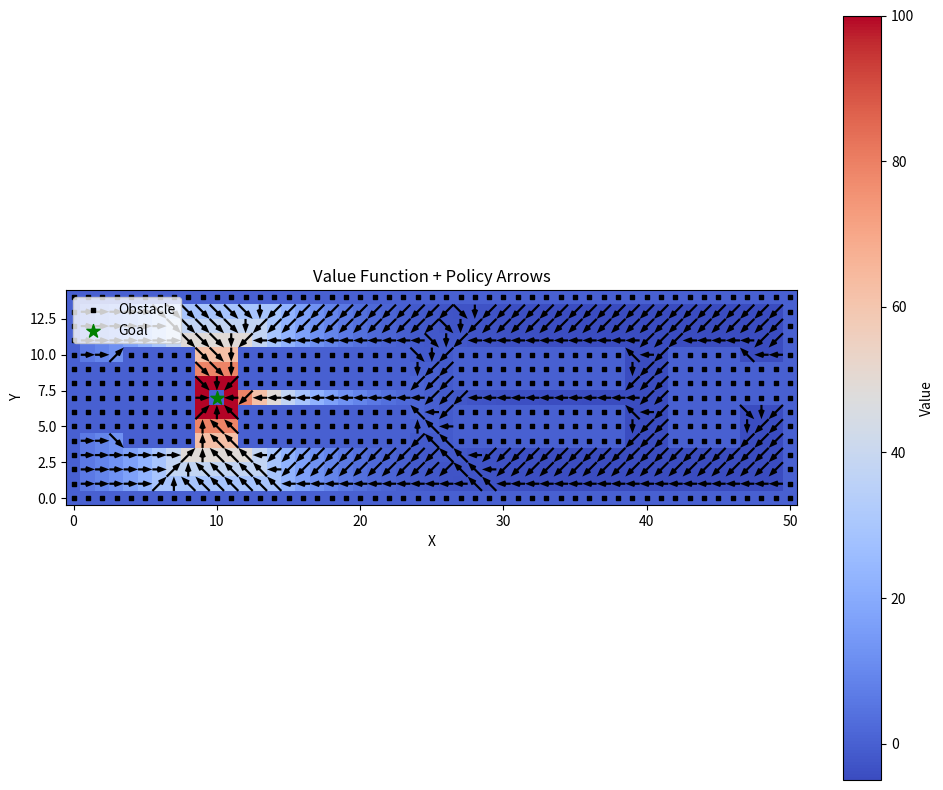
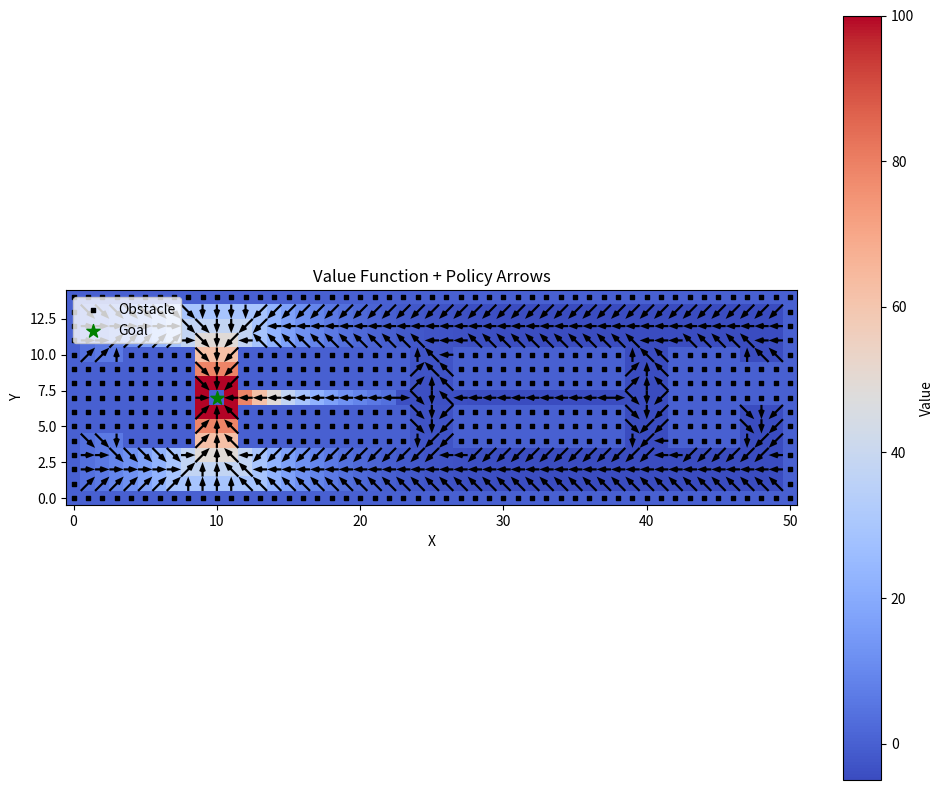
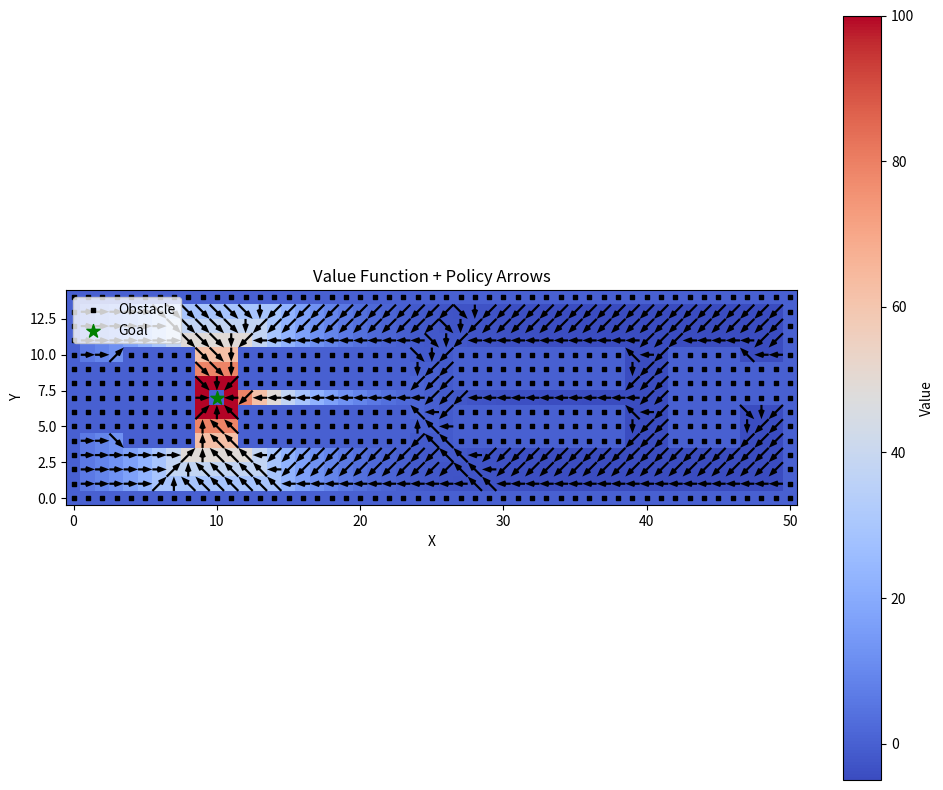
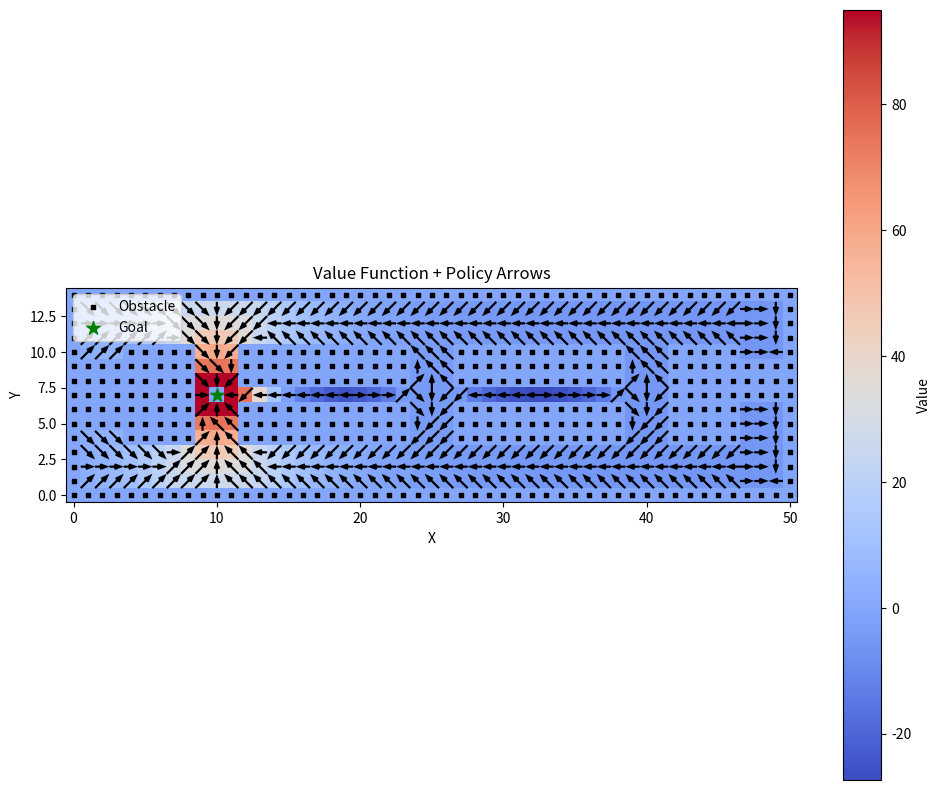
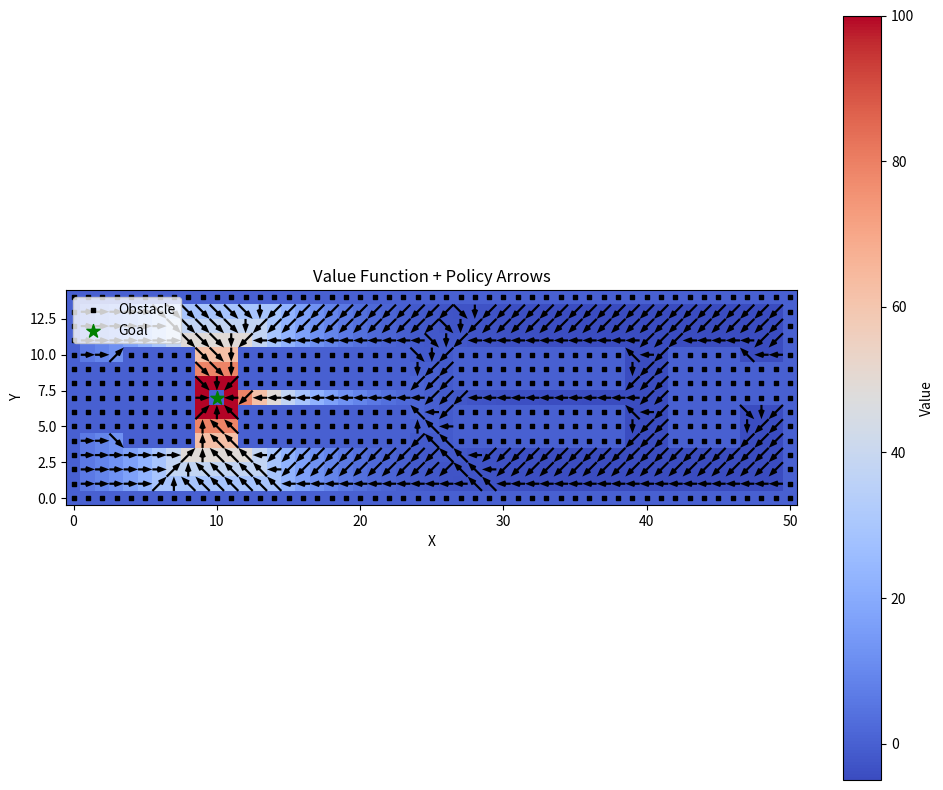
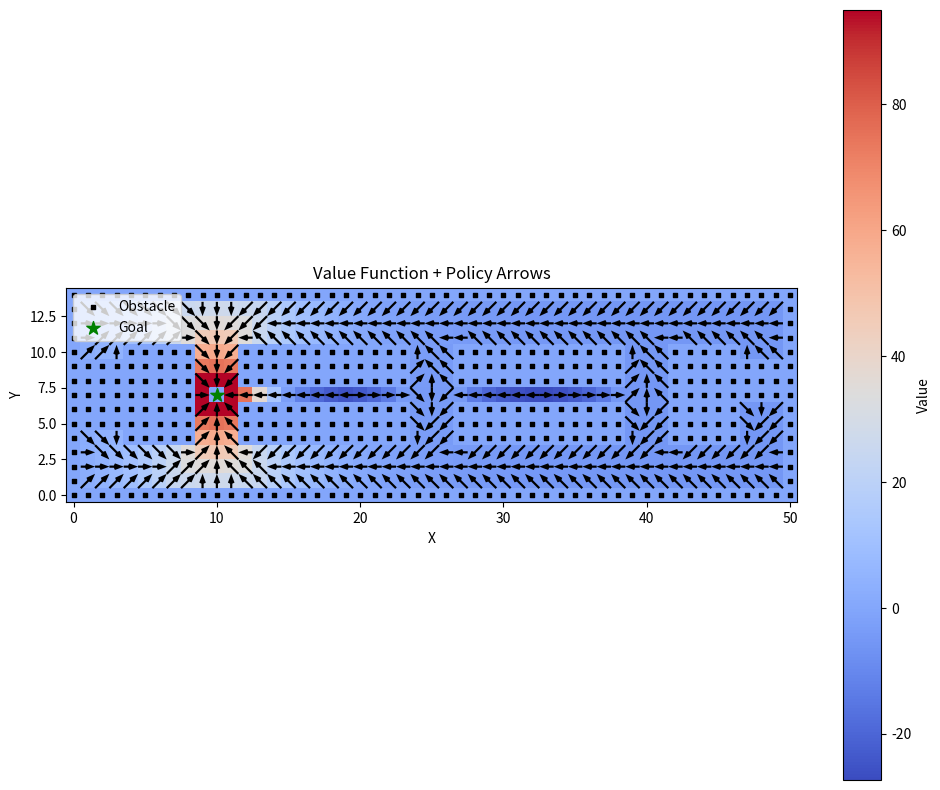

Source code (Python) for these figures, in order:
import numpy as np
import matplotlib.pyplot as plt
import time
# policy hyperparameters
GAMMA = 0.8      # Discount factor
THETA = 1e-2       # Convergence threshold

# Actions (N, S, E, W, NE, NW, SE, SW)
ACTIONS = [
    (0, 1),   # 0 → Right (East)  
    (-1, 1),  # 1 ↗ Up-Right (North-East)  
    (-1, 0),  # 2 ↑ Up (North)  
    (-1, -1), # 3 ↖ Up-Left (North-West)  
    (0, -1),  # 4 ← Left (West)  
    (1, -1),  # 5 ↙ Down-Left (South-West)  
    (1, 0),   # 6 ↓ Down (South)  
    (1, 1)    # 7 ↘ Down-Right (South-East)  
]

# Rewards
REWARD_GOAL = 100.0
REWARD_OBSTACLE = -50.0
REWARD_MOVE = -1.0

def create_world():
    """Initialize the 15x51 world with obstacles (1), free space (0), and place a goal (2)."""
    world = np.array([
        [1, 1, 1, 1, 1, 1, 1, 1, 1, 1, 1, 1, 1, 1, 1, 1, 1, 1, 1, 1, 1, 1, 1, 1, 1, 1, 1, 1, 1, 1, 1, 1, 1, 1, 1, 1, 1, 1, 1, 1, 1, 1, 1, 1, 1, 1, 1, 1, 1, 1, 1],
        [1, 0, 0, 0, 0, 0, 0, 0, 0, 0, 0, 0, 0, 0, 0, 0, 0, 0, 0, 0, 0, 0, 0, 0, 0, 0, 0, 0, 0, 0, 0, 0, 0, 0, 0, 0, 0, 0, 0, 0, 0, 0, 0, 0, 0, 0, 0, 0, 0, 0, 1],
        [1, 0, 0, 0, 0, 0, 0, 0, 0, 0, 0, 0, 0, 0, 0, 0, 0, 0, 0, 0, 0, 0, 0, 0, 0, 0, 0, 0, 0, 0, 0, 0, 0, 0, 0, 0, 0, 0, 0, 0, 0, 0, 0, 0, 0, 0, 0, 0, 0, 0, 1],
        [1, 0, 0, 0, 0, 0, 0, 0, 0, 0, 0, 0, 0, 0, 0, 0, 0, 0, 0, 0, 0, 0, 0, 0, 0, 0, 0, 0, 0, 0, 0, 0, 0, 0, 0, 0, 0, 0, 0, 0, 0, 0, 0, 0, 0, 0, 0, 0, 0, 0, 1],
        [1, 0, 0, 0, 1, 1, 1, 1, 1, 0, 0, 0, 1, 1, 1, 1, 1, 1, 1, 1, 1, 1, 1, 1, 0, 0, 0, 1, 1, 1, 1, 1, 1, 1, 1, 1, 1, 1, 1, 0, 0, 0, 1, 1, 1, 1, 1, 0, 0, 0, 1],
        [1, 1, 1, 1, 1, 1, 1, 1, 1, 0, 0, 0, 1, 1, 1, 1, 1, 1, 1, 1, 1, 1, 1, 1, 0, 0, 0, 1, 1, 1, 1, 1, 1, 1, 1, 1, 1, 1, 1, 0, 0, 0, 1, 1, 1, 1, 1, 0, 0, 0, 1],
        [1, 1, 1, 1, 1, 1, 1, 1, 1, 0, 0, 0, 1, 1, 1, 1, 1, 1, 1, 1, 1, 1, 1, 1, 0, 0, 0, 1, 1, 1, 1, 1, 1, 1, 1, 1, 1, 1, 1, 0, 0, 0, 1, 1, 1, 1, 1, 0, 0, 0, 1],
        [1, 1, 1, 1, 1, 1, 1, 1, 1, 0, 0, 0, 0, 0, 0, 0, 0, 0, 0, 0, 0, 0, 0, 0, 0, 0, 0, 0, 0, 0, 0, 0, 0, 0, 0, 0, 0, 0, 0, 0, 0, 0, 1, 1, 1, 1, 1, 1, 1, 1, 1],
        [1, 1, 1, 1, 1, 1, 1, 1, 1, 0, 0, 0, 1, 1, 1, 1, 1, 1, 1, 1, 1, 1, 1, 1, 0, 0, 0, 1, 1, 1, 1, 1, 1, 1, 1, 1, 1, 1, 1, 0, 0, 0, 1, 1, 1, 1, 1, 1, 1, 1, 1],
        [1, 1, 1, 1, 1, 1, 1, 1, 1, 0, 0, 0, 1, 1, 1, 1, 1, 1, 1, 1, 1, 1, 1, 1, 0, 0, 0, 1, 1, 1, 1, 1, 1, 1, 1, 1, 1, 1, 1, 0, 0, 0, 1, 1, 1, 1, 1, 1, 1, 1, 1],
        [1, 0, 0, 0, 1, 1, 1, 1, 1, 0, 0, 0, 1, 1, 1, 1, 1, 1, 1, 1, 1, 1, 1, 1, 0, 0, 0, 1, 1, 1, 1, 1, 1, 1, 1, 1, 1, 1, 1, 0, 0, 0, 1, 1, 1, 1, 1, 0, 0, 0, 1],
        [1, 0, 0, 0, 0, 0, 0, 0, 0, 0, 0, 0, 0, 0, 0, 0, 0, 0, 0, 0, 0, 0, 0, 0, 0, 0, 0, 0, 0, 0, 0, 0, 0, 0, 0, 0, 0, 0, 0, 0, 0, 0, 0, 0, 0, 0, 0, 0, 0, 0, 1],
        [1, 0, 0, 0, 0, 0, 0, 0, 0, 0, 0, 0, 0, 0, 0, 0, 0, 0, 0, 0, 0, 0, 0, 0, 0, 0, 0, 0, 0, 0, 0, 0, 0, 0, 0, 0, 0, 0, 0, 0, 0, 0, 0, 0, 0, 0, 0, 0, 0, 0, 1],
        [1, 0, 0, 0, 0, 0, 0, 0, 0, 0, 0, 0, 0, 0, 0, 0, 0, 0, 0, 0, 0, 0, 0, 0, 0, 0, 0, 0, 0, 0, 0, 0, 0, 0, 0, 0, 0, 0, 0, 0, 0, 0, 0, 0, 0, 0, 0, 0, 0, 0, 1],
        [1, 1, 1, 1, 1, 1, 1, 1, 1, 1, 1, 1, 1, 1, 1, 1, 1, 1, 1, 1, 1, 1, 1, 1, 1, 1, 1, 1, 1, 1, 1, 1, 1, 1, 1, 1, 1, 1, 1, 1, 1, 1, 1, 1, 1, 1, 1, 1, 1, 1, 1]
    ], dtype=int)
    # Place the goal at row=8, col=11 in 1-based => (7,10) in 0-based
    world[7, 10] = 2  # Mark this cell as the goal
    return world

def initialize_values(world):
    """Initialize a float array for the value function."""
    return np.zeros_like(world, dtype=float)

def initialize_policy(world):
    """
    Initialize a random deterministic policy for free cells (0).
    For obstacles (1) or goal (2), set policy to -1 (unused).
    """
    height, width = world.shape
    policy = -1 * np.ones((height, width), dtype=int)
    for i in range(height):
        for j in range(width):
            if world[i, j] == 0:  # free space
                policy[i, j] = np.random.randint(len(ACTIONS))
    return policy
0
def compute_action_probabilities(action_idx, transition_model):
    """Compute action probabilities for a given action index based on the transition model."""
    return transition_model[action_idx,:]

def create_transition_model(ACTIONS):
    """Generate a transition model where actions deviate by ±45° with 10% probability."""
    num_actions = len(ACTIONS)
    transition_model = np.zeros((num_actions, num_actions))

    for a in range(num_actions):
        transition_model[a, a] = 0.8  # Intended action
        transition_model[a, (a - 1) % num_actions] = 0.1  # -45° (counterclockwise)
        transition_model[a, (a + 1) % num_actions] = 0.1  # +45° (clockwise)

    return transition_model
    
def one_step_lookahead(i, j, action_idx, values, world, transition_model=None):
    """
    Returns the expected (immediate reward + gamma * next_value) for
    executing 'action_idx' from state (i, j), under perfect action execution if all probabilities other than action is zero.
    otherwise compute expected value of taking action_idx from (i, j) using given probabilities.
    If the next state is out of bounds or an obstacle, returns penalty accordingly.
    If it's the goal, returns REWARD_GOAL with no further value.
    Otherwise, returns REWARD_MOVE + gamma * next state's value.
    """
    height, width = world.shape
    if transition_model is None:
        # Directly compute if the action execution is deterministic
        di, dj = ACTIONS[action_idx]
        next_i, next_j = i + di, j + dj
        if not (0 <= next_i < height and 0 <= next_j < width):
            return REWARD_OBSTACLE
        cell_type = world[next_i, next_j]
        if cell_type == 1:
            return REWARD_OBSTACLE
        elif cell_type == 2:
            return REWARD_GOAL
        else:
            return REWARD_MOVE + GAMMA * values[next_i, next_j]
    else:
        action_probabilities = compute_action_probabilities(action_idx, transition_model)
        expected_value = 0.0
        for a_idx, prob in enumerate(action_probabilities):
            di, dj = ACTIONS[a_idx]
            next_i, next_j = i + di, j + dj
            if not (0 <= next_i < height and 0 <= next_j < width):
                reward = REWARD_OBSTACLE
                next_val = 0.0
            else:
                cell_type = world[next_i, next_j]
                if cell_type == 1:
                    reward = REWARD_OBSTACLE
                    next_val = 0.0
                elif cell_type == 2:
                    reward = REWARD_GOAL
                    next_val = 0.0
                else:
                    reward = REWARD_MOVE
                    next_val = values[next_i, next_j]
            expected_value += prob * (reward + GAMMA * next_val)
        return expected_value

def policy_evaluation(policy, values, world, transition_model=None):
    """Evaluate the current deterministic policy until convergence."""
    height, width = world.shape
    while True:
        delta = 0
        new_values = values.copy()
        for i in range(height):
            for j in range(width):
                # Only update free cells (0); skip obstacles (1) and goal (2)
                if world[i, j] != 0:
                    continue
                v_old = values[i, j]
                a = policy[i, j]
                new_values[i, j] = one_step_lookahead(i, j, a, values, world, transition_model)
                delta = max(delta, abs(v_old - new_values[i, j]))
        values = new_values
        if delta < THETA:
            break
    return values

def policy_improvement(policy, values, world, transition_model=None):
    """Improve the policy greedily given the current value function."""
    height, width = world.shape
    stable = True
    for i in range(height):
        for j in range(width):
            if world[i, j] != 0:
                continue
            old_action = policy[i, j]
            # Evaluate all possible actions
            action_values = [
                one_step_lookahead(i, j, a_idx, values, world, transition_model)
                for a_idx in range(len(ACTIONS))
            ]
            best_action = np.argmax(action_values)
            policy[i, j] = best_action
            if best_action != old_action:
                #print(f"Policy change at ({i}, {j}): {old_action} → {best_action}, ΔV={action_values[best_action] - action_values[old_action]}")
                stable = False
    return policy, stable

def policy_iteration(world, transition_model=None):
    """Run iterative policy evaluation + improvement until stable."""
    values = initialize_values(world)
    policy = initialize_policy(world)

    while True:
        values = policy_evaluation(policy, values, world)
        policy, stable = policy_improvement(policy, values, world, transition_model)
        if stable:
            break
    return policy, values

def value_iteration(world, transition_model=None):
    """
    Perform value iteration until convergence.
    Returns (values, policy).
      - values: final value function
      - policy: derived deterministic policy from the final values
    """
    height, width = world.shape
    values = initialize_values(world)

    while True:
        delta = 0
        new_values = values.copy()
        for i in range(height):
            for j in range(width):
                if world[i, j] != 0:
                    continue
                old_val = values[i, j]
                # For each action, compute expected value
                action_values = [
                    one_step_lookahead(i, j, a_idx, values, world, transition_model)
                    for a_idx in range(len(ACTIONS))
                ]
                best_val = max(action_values)
                new_values[i, j] = best_val
                delta = max(delta, abs(old_val - best_val))
        values = new_values
        if delta < THETA:
            break

    # Compute a greedy policy from the final values
    policy = -1 * np.ones((height, width), dtype=int)
    for i in range(height):
        for j in range(width):
            if world[i, j] == 0:
                action_values = [
                    one_step_lookahead(i, j, a_idx, values, world)
                    for a_idx in range(len(ACTIONS))
                ]
                best_a = np.argmax(action_values)
                policy[i, j] = best_a
    return np.array(policy, dtype=int), np.array(values)
def generalized_policy_iteration(world, transition_model=None):
    """Perform Generalized Policy Iteration (GPI) where evaluation and improvement happen iteratively."""
    values = initialize_values(world)    
    height, width = world.shape
    policy = initialize_policy(world)

    while True:
        delta = 0
        new_values = values.copy()
        for i in range(height):
            for j in range(width):
                if world[i, j] != 0:
                    continue
                new_values[i, j] = one_step_lookahead(i, j, policy[i, j], values, world, transition_model)
        values = new_values
        
        stable = True
        for i in range(height):
            for j in range(width):
                if world[i, j] != 0:
                    continue
                old_action = policy[i, j]
                action_values = [one_step_lookahead(i, j, a_idx, values, world, transition_model) for a_idx in range(len(ACTIONS))]
                best_a = np.argmax(action_values)
                policy[i, j] = best_a
                if best_a != old_action:
                    stable = False
        
        if stable and delta < THETA:
            break
    return policy, values

def plot_policy_arrows(ax, policy, world, step=1):
    """
    Draw disconnected arrows for free cells.
      - step=2 means we skip every other cell to reduce visual clutter.
      - No arrows are drawn for obstacles or the goal.
    """
    height, width = world.shape

    # Collect points and vectors
    Xs, Ys, Us, Vs = [], [], [], []
    for i in range(0, height, step):
        for j in range(0, width, step):
            if world[i, j] == 0:  # free cell
                a_idx = policy[i, j]
                if a_idx >= 0:  # valid policy action
                    di, dj = ACTIONS[a_idx]
                    Xs.append(j)
                    Ys.append(i)
                    # Quiver: U = movement in x, V = movement in y (screen coords)
                    Us.append(dj)
                    Vs.append(di)  # negative because y goes down as i increases

    # Convert to arrays
    Xs = np.array(Xs)
    Ys = np.array(Ys)
    Us = np.array(Us)
    Vs = np.array(Vs)

    # Draw quiver
    ax.quiver(Xs, Ys, Us, Vs, color='black', pivot='mid',
              scale_units='xy', scale=1, headwidth=3, headlength=4)

def plot_results(policy, values, world):
    """Visualize the value function, policy arrows, and the world."""
    fig, ax = plt.subplots(figsize=(10, 8))

    # Plot the value function as a background
    cax = ax.imshow(values, cmap='coolwarm', interpolation='none')
    fig.colorbar(cax, ax=ax, label='Value')

    # Overlay the policy arrows
    plot_policy_arrows(ax, policy, world, step=1)

    # Mark obstacles in black, goal in green
    # We can do this by overlaying with scatter or by adjusting the colormap
    # For a quick fix, let's scatter for obstacles and goal:
    obs_y, obs_x = np.where(world == 1)
    ax.scatter(obs_x, obs_y, color='k', marker='s', s=10, label='Obstacle')
    goal_y, goal_x = np.where(world == 2)
    ax.scatter(goal_x, goal_y, color='g', marker='*', s=100, label='Goal')

    ax.set_title('Value Function + Policy Arrows')
    ax.set_xlabel('X')
    ax.set_ylabel('Y')
    ax.invert_yaxis()  # So row 0 is at top visually
    ax.legend(loc='upper left')

    plt.tight_layout()
    plt.show()

def main():
    world = create_world()
    start_time = time.time()
    policy, values = policy_iteration(world)
    end_time = time.time()
    elapsed = end_time - start_time
    print(f"Policy iteration took {elapsed:.4f} seconds.")
    plot_results(policy, values, world)

    world = create_world()
    start_time = time.time()
    transition_model = create_transition_model(ACTIONS)
    policy, values = policy_iteration(world, transition_model)
    end_time = time.time()
    elapsed = end_time - start_time
    print(f"Policy iteration with uncertainty took {elapsed:.4f} seconds.")
    plot_results(policy, values, world)

    start_time = time.time()
    policy, values = value_iteration(world)
    end_time = time.time()
    elapsed = end_time - start_time
    print(f"Value iteration took {elapsed:.4f} seconds.")
    plot_results(policy, values, world)

    start_time = time.time()
    policy, values = value_iteration(world, transition_model)
    end_time = time.time()
    elapsed = end_time - start_time
    print(f"Value iteration with uncertainty took {elapsed:.4f} seconds.")
    plot_results(policy, values, world)

    start_time = time.time()
    policy, values = generalized_policy_iteration(world)
    end_time = time.time()
    elapsed = end_time - start_time
    print(f"GPI took {elapsed:.4f} seconds.")
    plot_results(policy, values, world)

    start_time = time.time()
    policy, values = generalized_policy_iteration(world, transition_model)
    end_time = time.time()
    elapsed = end_time - start_time
    print(f"GPI with uncertainty took {elapsed:.4f} seconds.")
    plot_results(policy, values, world)

if __name__ == "__main__":
    main()